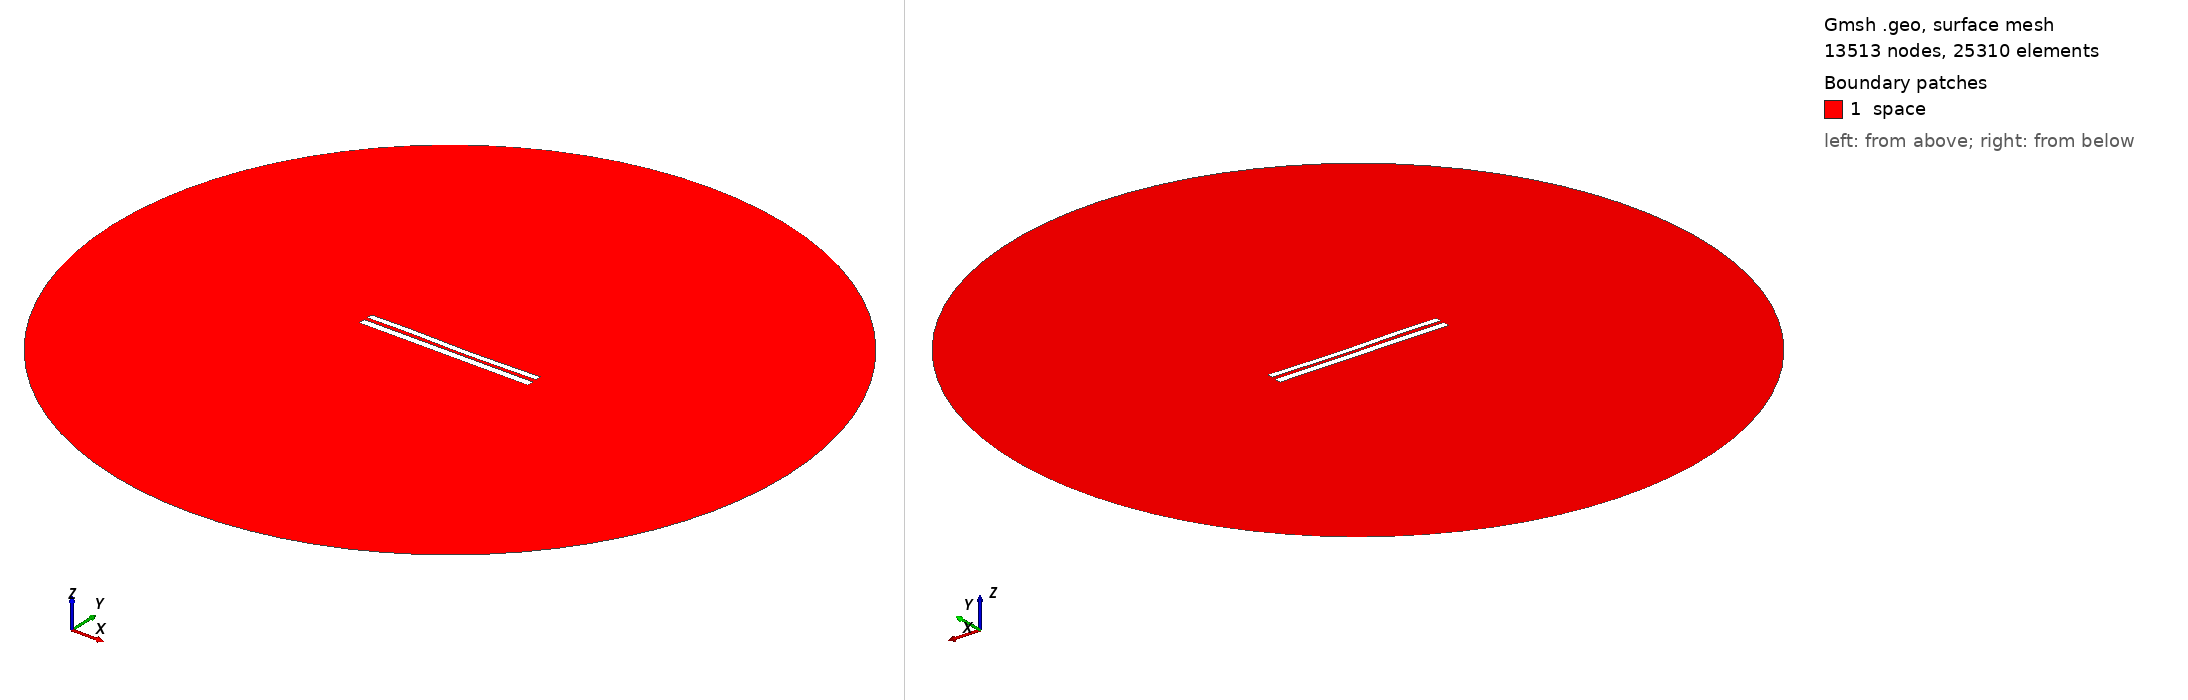

Gmsh geometry script, surface-meshed: 13513 nodes, 25310 surface elements. Boundary patches (legend numbers): 1 space. Left view from above one corner, right view from below the opposite corner. Legend entries are the model's physical surfaces. The drawing asked Gmsh for element sizes between 1% and 20% of the model's largest extent; the script's own settings can give other sizes.

=== 7649.geo (drawn) ===
//---------------------------------------
// Geometry kernel
//---------------------------------------

SetFactory("OpenCASCADE");



//---------------------------------------
// Parameters of the geometry
//---------------------------------------

// Overetch of the upper plate
overetch = 0.25;

// Distance between the plates
distance = 2.0;

// Discretization over the x axis (for the deformation)
nx = 50; 

// Length of the plate
L = 100 - overetch; 

// Number of modes
n = 4; 

// 1st mode coefficient
coeff(1) = -0.075;
beta(1) = 0.596864 * 3.1415926535 / L;

// 2nd mode coefficient
coeff(2) = -0.15;
beta(2) = 1.49418 * 3.1415926535 / L;

// 3rd mode coefficient
coeff(3) = 0.15;
beta(3) = 2.50025 * 3.1415926535 / L;

// 4th mode coefficient
coeff(4) = 0.07499999999999998;
beta(4) = 3.49999 * 3.1415926535 / L;



//---------------------------------------
// Upper plate (deformed rectangle)
//---------------------------------------

// Coordiantes of the upper plate
xmin = -50;
xmax = 50 - overetch;

// Height of the upper plate
yheight = 4 - 2 * overetch;

// Indexes of the points
UpperID[] = {};
LowerID[] = {};
LeftID[] = {};
RightID[] = {};

// Point index
p = 1;

// Horizontal edges
For i In {1:nx}
    x = xmin + (i-1)*(xmax - xmin)/(nx-1);

    y_bottom = distance / 2 + overetch;
    For j In {1:n}
        C = (Cosh(beta(j)*L) + Cos(beta(j)*L)) / (Sinh(beta(j)*L) + Sin(beta(j)*L));
        y_bottom  = y_bottom + coeff(j) * (Cosh(beta(j)*(x+50)) - Cos(beta(j)*(x+50)) - C * (Sinh(beta(j)*(x+50)) - Sin(beta(j)*(x+50))));
    EndFor

    y_top = y_bottom + yheight;

    Point(p) = {x, y_top, 0, 1.0};
    UpperID[i] = p;
    p = p + 1;

    Point(p) = {x, y_bottom, 0, 1.0};
    LowerID[i] = p;
    p = p + 1;
EndFor

// Create point lists
UpperPts[] = {}; LowerPts[] = {};
For i In {1:nx}
  UpperPts[] += {UpperID[i]};
  LowerPts[] += {LowerID[i]};
EndFor

// Build splines
Spline(1) = {UpperPts[]};
Spline(2) = {LowerPts[]};
Line(3) = {LowerPts[nx-1], UpperPts[nx-1]};
Line(4) = {LowerPts[0], UpperPts[0]};

// Build the plane surface
Curve Loop(1) = {2, 3, -1, -4};
Plane Surface(1) = {1};



//---------------------------------------
// Lower plate (rectangle)
//---------------------------------------

// Vertices
Point(1001) = {-50, -1, 0, 1.0};
Point(1002) = { 50, -1, 0, 1.0};
Point(1003) = { 50,  -5, 0, 1.0};
Point(1004) = {-50,  -5, 0, 1.0};

// Edges
Line(5) = {1001, 1002};
Line(6) = {1002, 1003};
Line(7) = {1003, 1004};
Line(8) = {1004, 1001};

// Plane surface
Line Loop(2) = {5, 6, 7, 8};
Plane Surface(2) = {2}; 



//---------------------------------------
// Outer (fictious) boundary
//---------------------------------------

// Points
Point(1005) = {0, 0, 0};       // Center
Point(1006) = {200, 0, 0};     // Start point
Point(1007) = {0, 200, 0};     // 90 degrees
Point(1008) = {-200, 0, 0};    // 180 degrees
Point(1009) = {0, -200, 0};    // 270 degrees

// Circle arcs (each needs start, center, end)
Circle(9) = {1006, 1005, 1007};
Circle(10) = {1007, 1005, 1008};
Circle(11) = {1008, 1005, 1009};
Circle(12) = {1009, 1005, 1006};

// Plane surface for the entire domain
Curve Loop(3) = {9, 10, 11, 12};
Surface(3) = {3};

// Subtract the plates from the whole domain to obtain the actual domain where we want to solve the equations
BooleanDifference{ Surface{3}; Delete; }{ Surface{1}; Surface{2}; Delete; }




//---------------------------------------
// Transfinite Lines/Curves
//---------------------------------------

// Set the number of points on the boundaries
r = 7;

// Plates
Transfinite Curve {1, 2} = 50*r Using Progression 1;
Transfinite Curve {3, 4} = 2*r Using Progression 1;
Transfinite Line {5, 7} = 50*r Using Progression 1;
Transfinite Line {6, 8} = 2*r Using Progression 1;

// Outer boundary
Transfinite Line {9, 10, 11, 12} = 20 Using Progression 1;



//---------------------------------------
// Physical groups
//---------------------------------------                

// Physical curves (boundaries)
Physical Line("force_segment", 10) = {2};
Physical Line("upper_plate", 11) = {1, 3, 4};
Physical Line("lower_plate", 12) = {5, 6, 7, 8};
Physical Line("boundary", 20) = {9, 10, 11, 12};

// Physical Surfaces
Physical Surface("space", 30) = {3};



//---------------------------------------
// 6. Generate the Mesh
//---------------------------------------

// 2D mesh generation
Mesh 2;
